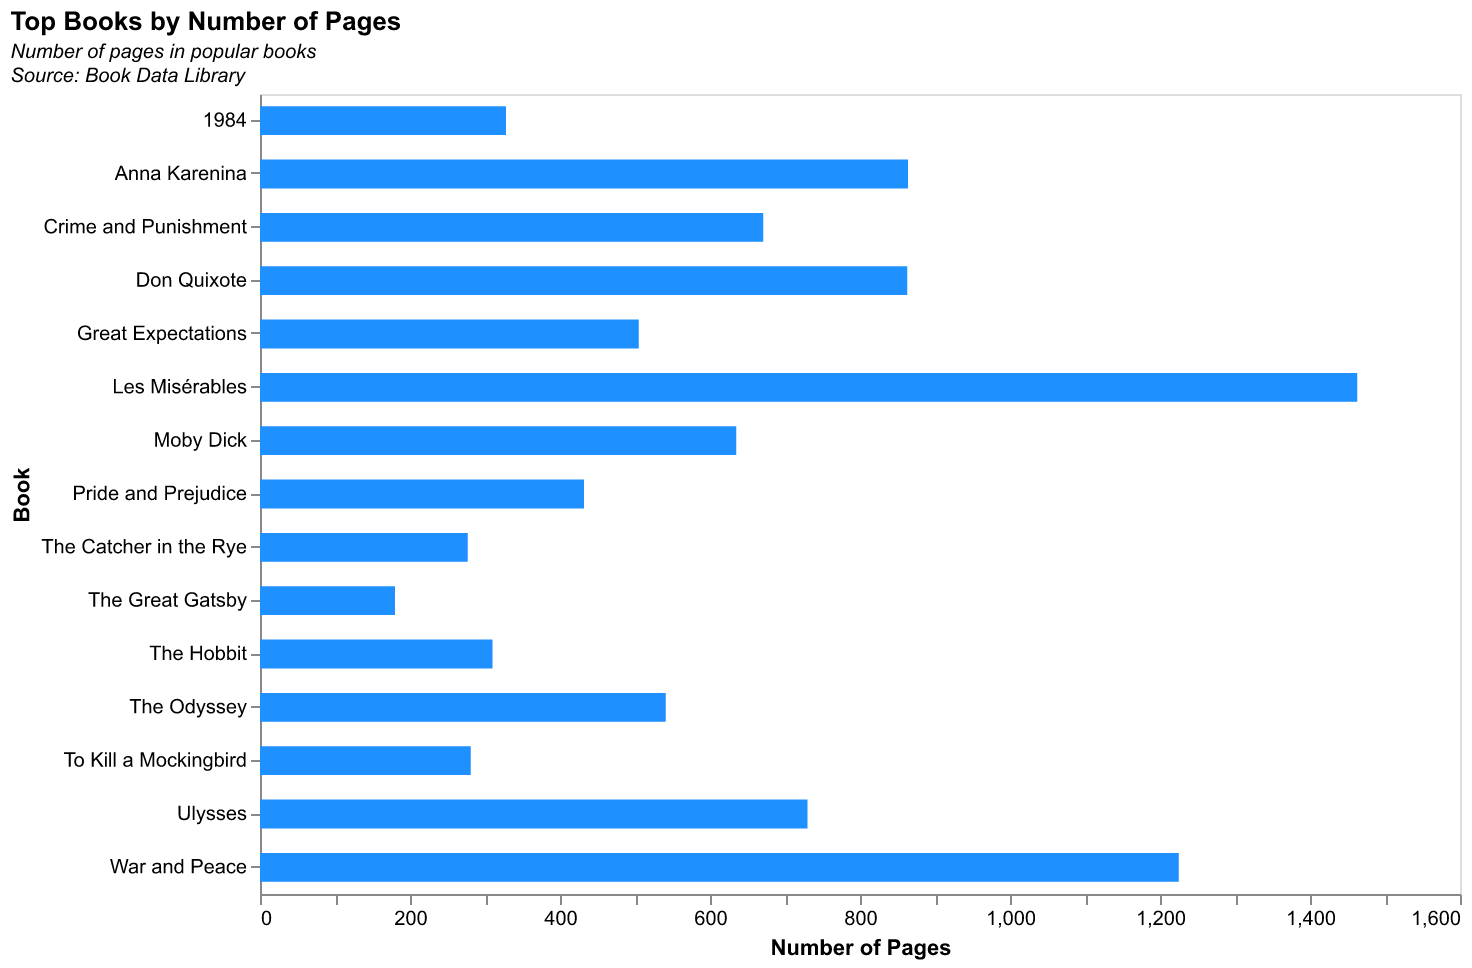

Data behind this chart, as committed beside it:
Book, Pages
War and Peace, 1225
Moby Dick, 635
Great Expectations, 505
Ulysses, 730
The Odyssey, 541
Pride and Prejudice, 432
The Catcher in the Rye, 277
To Kill a Mockingbird, 281
1984, 328
The Great Gatsby, 180
Don Quixote, 863
The Hobbit, 310
Anna Karenina, 864
Crime and Punishment, 671
Les Misérables, 1463
